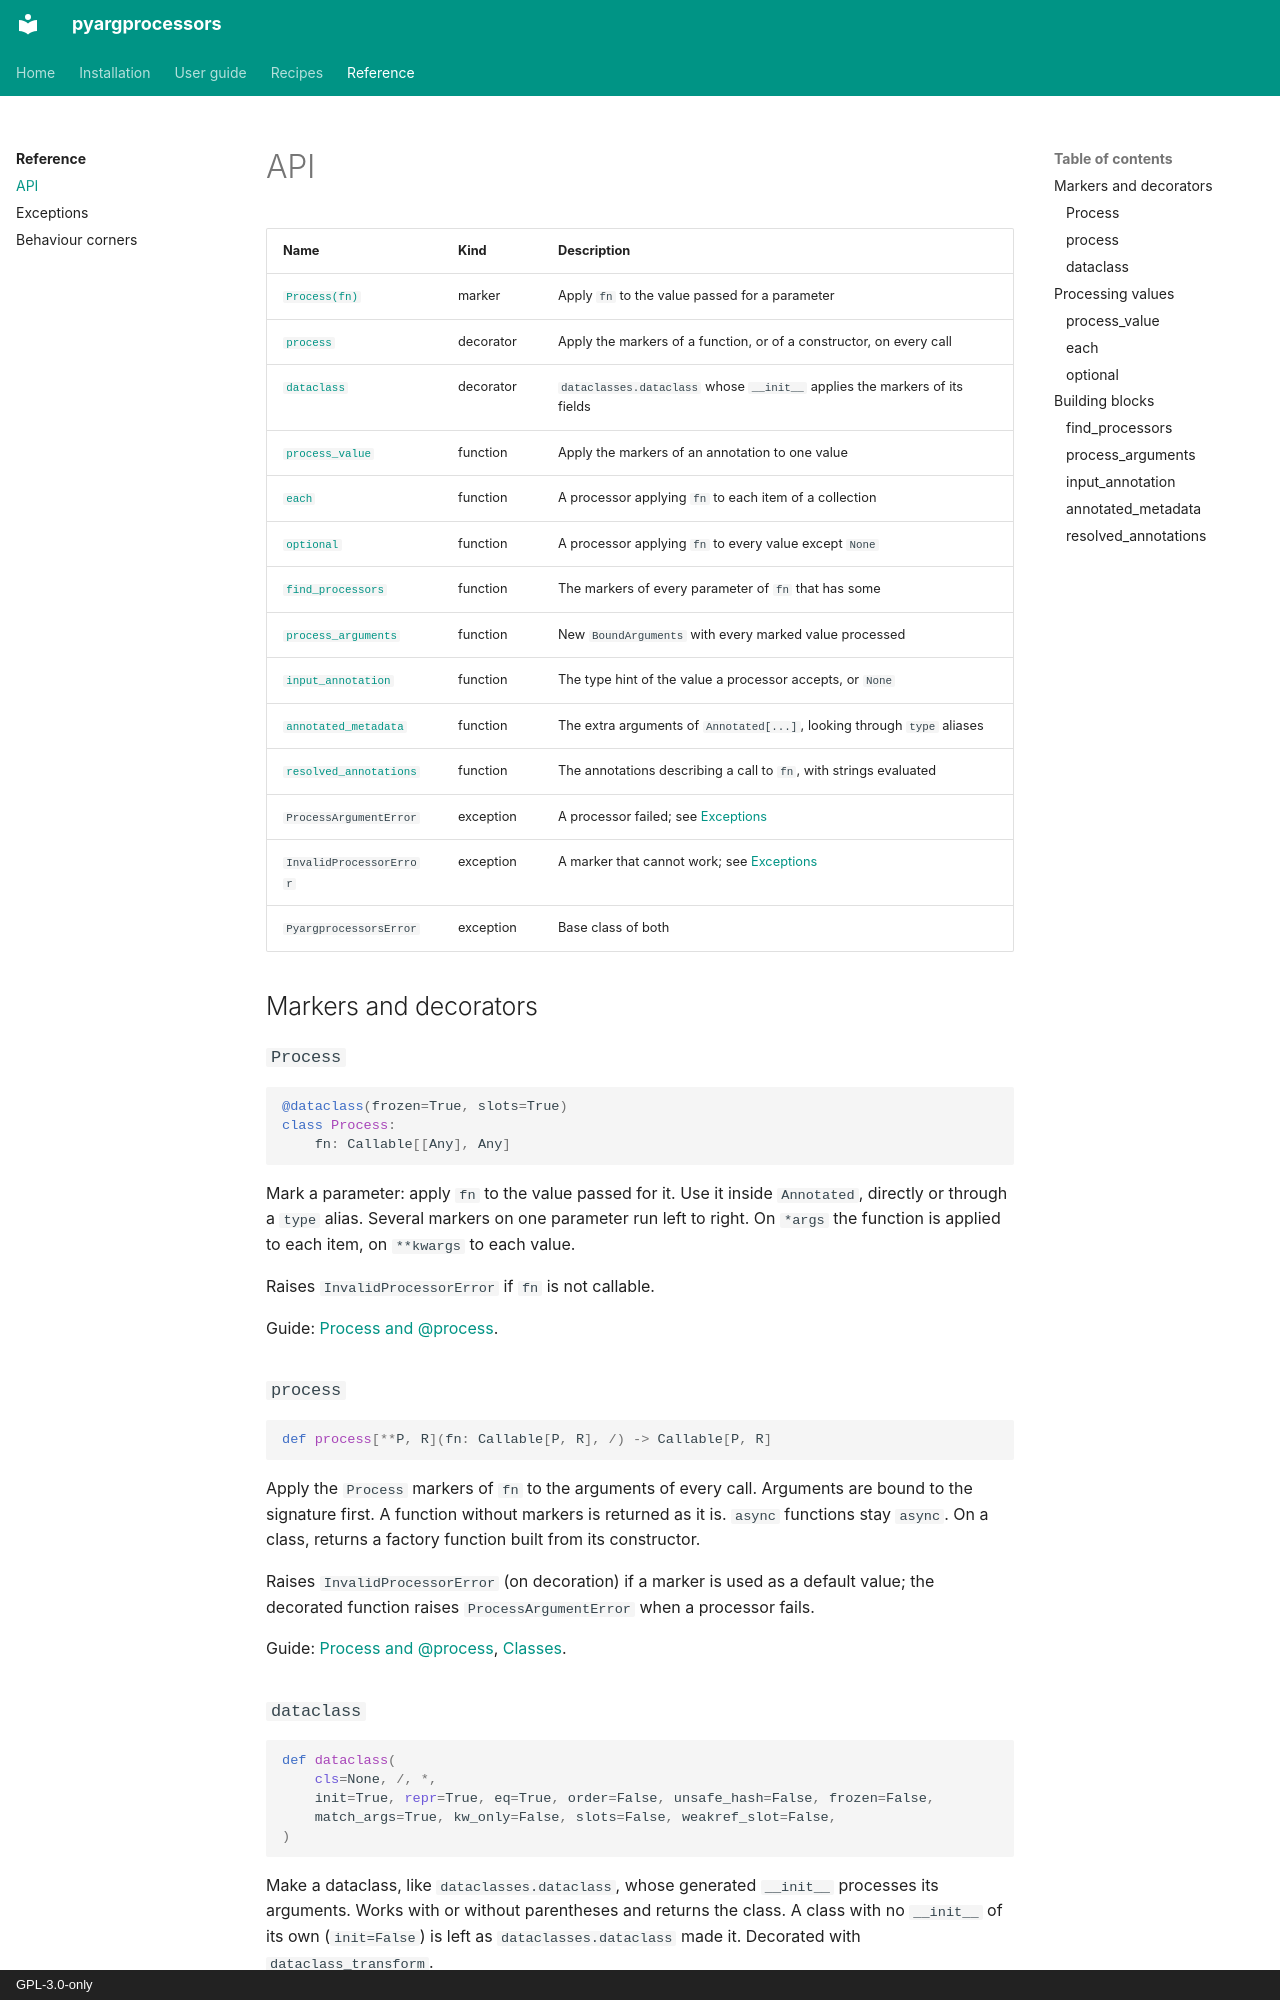

repository: aaltatan/pyargprocessors · page: reference/api/index.html · generator: mkdocs · copyright: GPL-3.0-only

# API

| Name | Kind | Description |
| --- | --- | --- |
| [`Process(fn)`](#process) | marker | Apply `fn` to the value passed for a parameter |
| [`process`](#process_1) | decorator | Apply the markers of a function, or of a constructor, on every call |
| [`dataclass`](#dataclass) | decorator | `dataclasses.dataclass` whose `__init__` applies the markers of its fields |
| [`process_value`](#process_value) | function | Apply the markers of an annotation to one value |
| [`each`](#each) | function | A processor applying `fn` to each item of a collection |
| [`optional`](#optional) | function | A processor applying `fn` to every value except `None` |
| [`find_processors`](#find_processors) | function | The markers of every parameter of `fn` that has some |
| [`process_arguments`](#process_arguments) | function | New `BoundArguments` with every marked value processed |
| [`input_annotation`](#input_annotation) | function | The type hint of the value a processor accepts, or `None` |
| [`annotated_metadata`](#annotated_metadata) | function | The extra arguments of `Annotated[...]`, looking through `type` aliases |
| [`resolved_annotations`](#resolved_annotations) | function | The annotations describing a call to `fn`, with strings evaluated |
| `ProcessArgumentError` | exception | A processor failed; see [Exceptions](exceptions.md) |
| `InvalidProcessorError` | exception | A marker that cannot work; see [Exceptions](exceptions.md) |
| `PyargprocessorsError` | exception | Base class of both |

## Markers and decorators

### `Process`

```py
@dataclass(frozen=True, slots=True)
class Process:
    fn: Callable[[Any], Any]
```

Mark a parameter: apply `fn` to the value passed for it. Use it inside `Annotated`, directly
or through a `type` alias. Several markers on one parameter run left to right. On `*args` the
function is applied to each item, on `**kwargs` to each value.

Raises `InvalidProcessorError` if `fn` is not callable.

Guide: [Process and @process](../guide/process.md).

### `process`

```py
def process[**P, R](fn: Callable[P, R], /) -> Callable[P, R]
```

Apply the `Process` markers of `fn` to the arguments of every call. Arguments are bound to
the signature first. A function without markers is returned as it is. `async` functions stay
`async`. On a class, returns a factory function built from its constructor.

Raises `InvalidProcessorError` (on decoration) if a marker is used as a default value; the
decorated function raises `ProcessArgumentError` when a processor fails.

Guide: [Process and @process](../guide/process.md), [Classes](../guide/classes.md).
